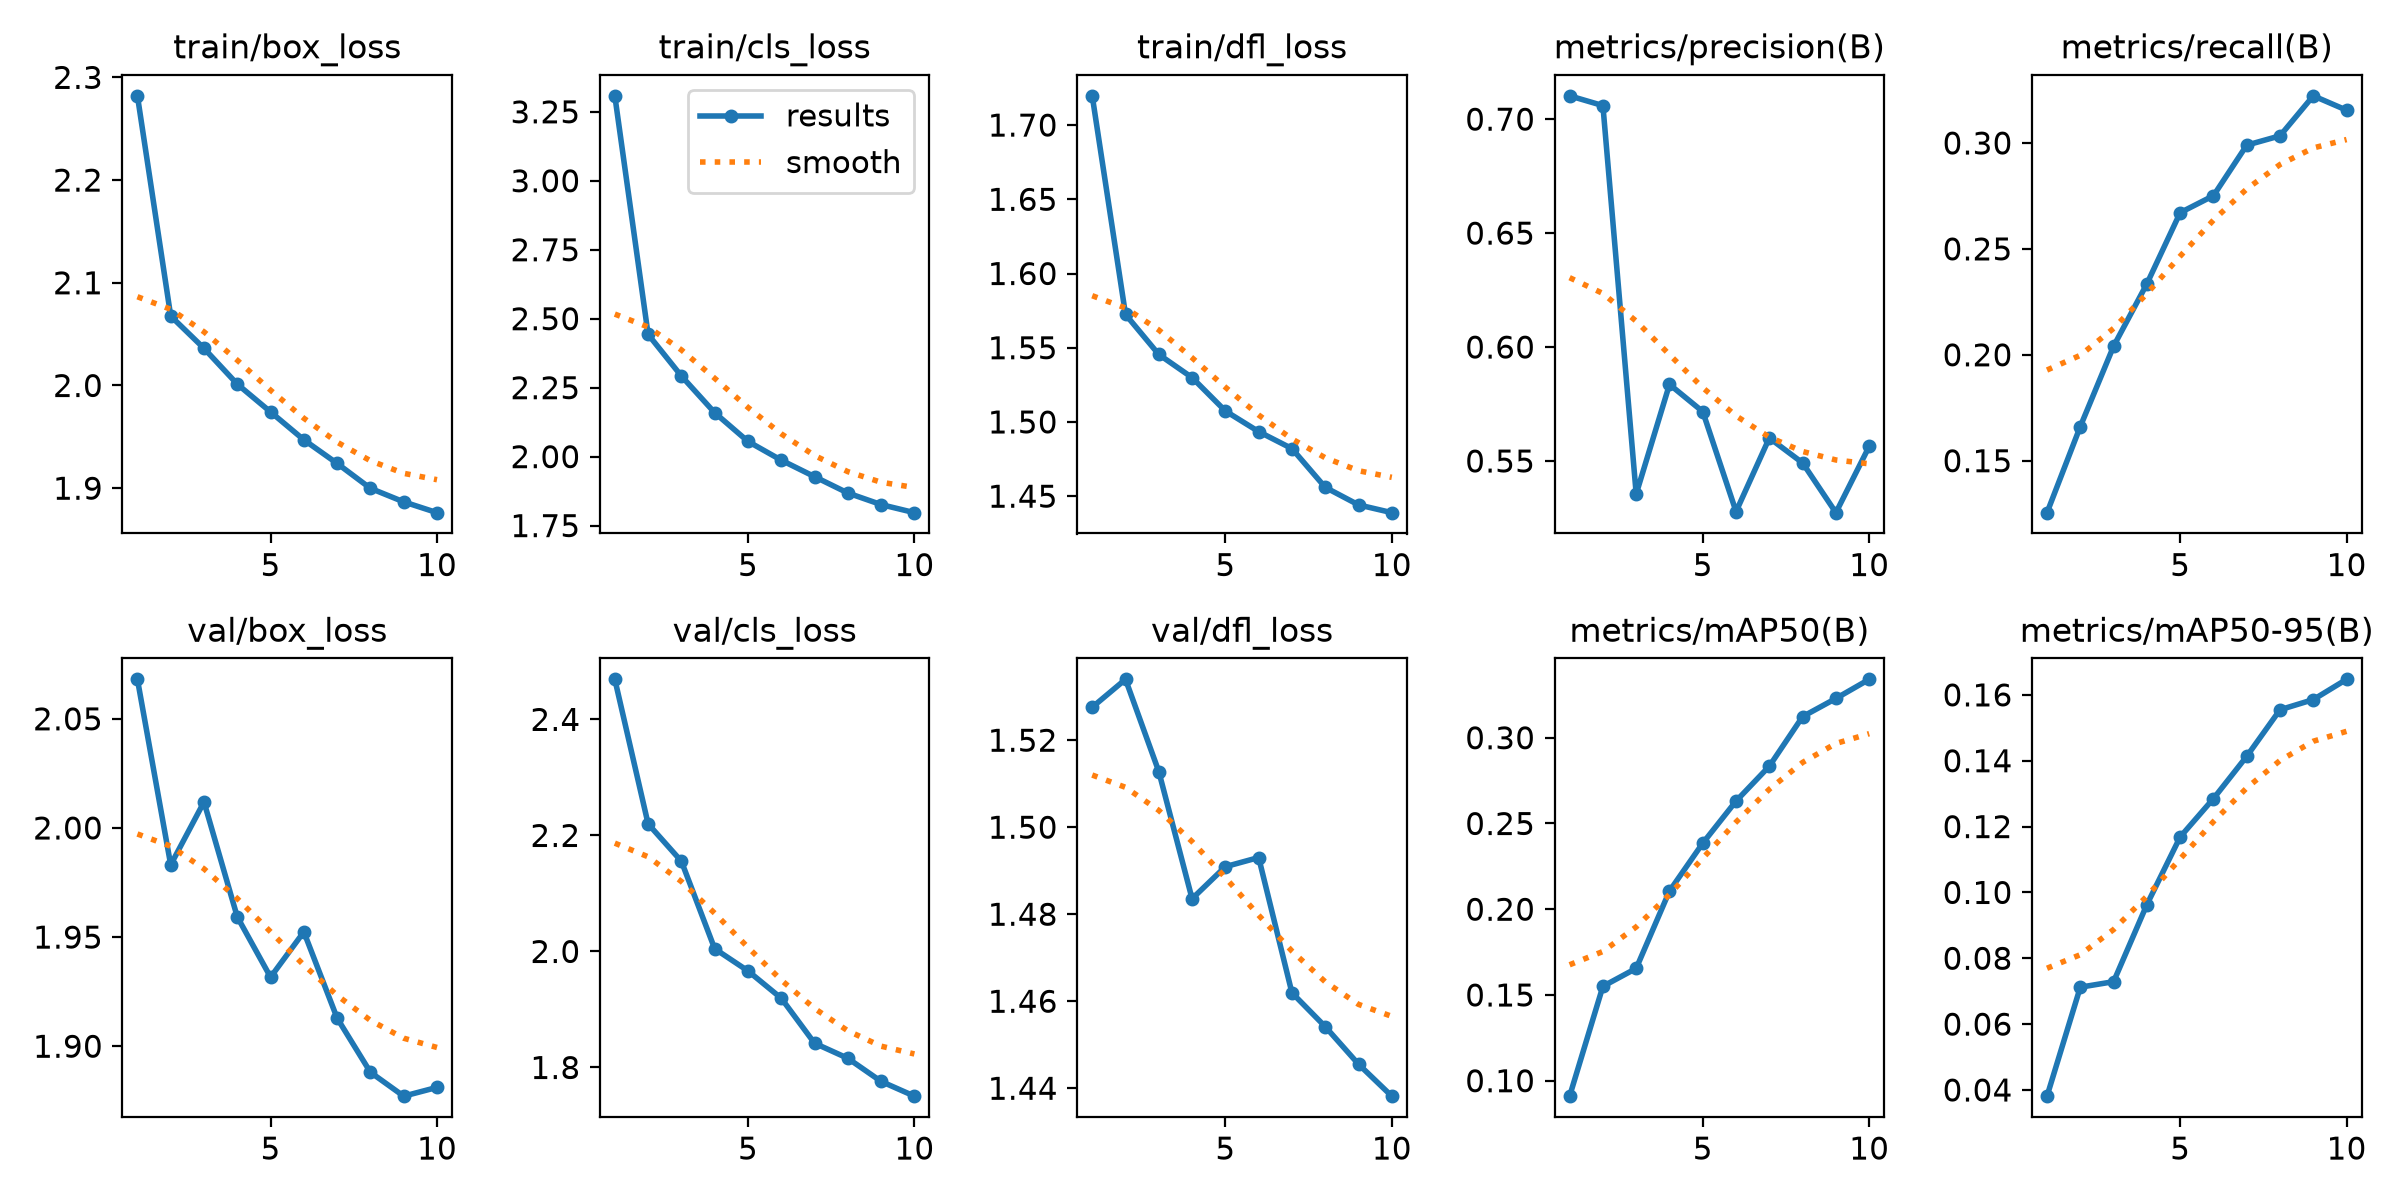

The table this chart was drawn from, first rows:
epoch, time, train/box_loss, train/cls_loss, train/dfl_loss, metrics/precision(B), metrics/recall(B), metrics/mAP50(B), metrics/mAP50-95(B), val/box_loss, val/cls_loss, val/dfl_loss, lr/pg0, lr/pg1, lr/pg2
1, 82.47, 2.282, 3.308, 1.72, 0.7102, 0.1255, 0.09099, 0.03812, 2.068, 2.469, 1.528, 0.0001747, 0.0001747, 0.0001747
2, 154.5, 2.068, 2.443, 1.572, 0.7059, 0.1661, 0.155, 0.07122, 1.983, 2.22, 1.534, 0.0003416, 0.0003416, 0.0003416
3, 226.7, 2.036, 2.292, 1.545, 0.5355, 0.2041, 0.1655, 0.07289, 2.012, 2.155, 1.513, 0.0004757, 0.0004757, 0.0004757
4, 298.2, 2.001, 2.159, 1.53, 0.5836, 0.2335, 0.2106, 0.0963, 1.959, 2.005, 1.484, 0.0004187, 0.0004187, 0.0004187
5, 371.6, 1.974, 2.055, 1.507, 0.5716, 0.2671, 0.2385, 0.1168, 1.932, 1.966, 1.491, 0.0003461, 0.0003461, 0.0003461
6, 444.4, 1.947, 1.987, 1.493, 0.5278, 0.2751, 0.2631, 0.1285, 1.952, 1.919, 1.493, 0.0002656, 0.0002656, 0.0002656
7, 517.3, 1.924, 1.927, 1.482, 0.5601, 0.299, 0.2834, 0.1413, 1.913, 1.842, 1.462, 0.0001852, 0.0001852, 0.0001852
8, 590, 1.9, 1.868, 1.456, 0.5491, 0.3034, 0.3123, 0.1555, 1.888, 1.816, 1.454, 0.0001126, 0.0001126, 0.0001126
9, 662.9, 1.887, 1.826, 1.444, 0.5273, 0.3223, 0.3229, 0.1586, 1.877, 1.776, 1.446, 5.49862e-05, 5.49862e-05, 5.49862e-05
10, 735.7, 1.876, 1.797, 1.439, 0.5564, 0.3155, 0.3341, 0.1647, 1.881, 1.751, 1.438, 1.80034e-05, 1.80034e-05, 1.80034e-05
